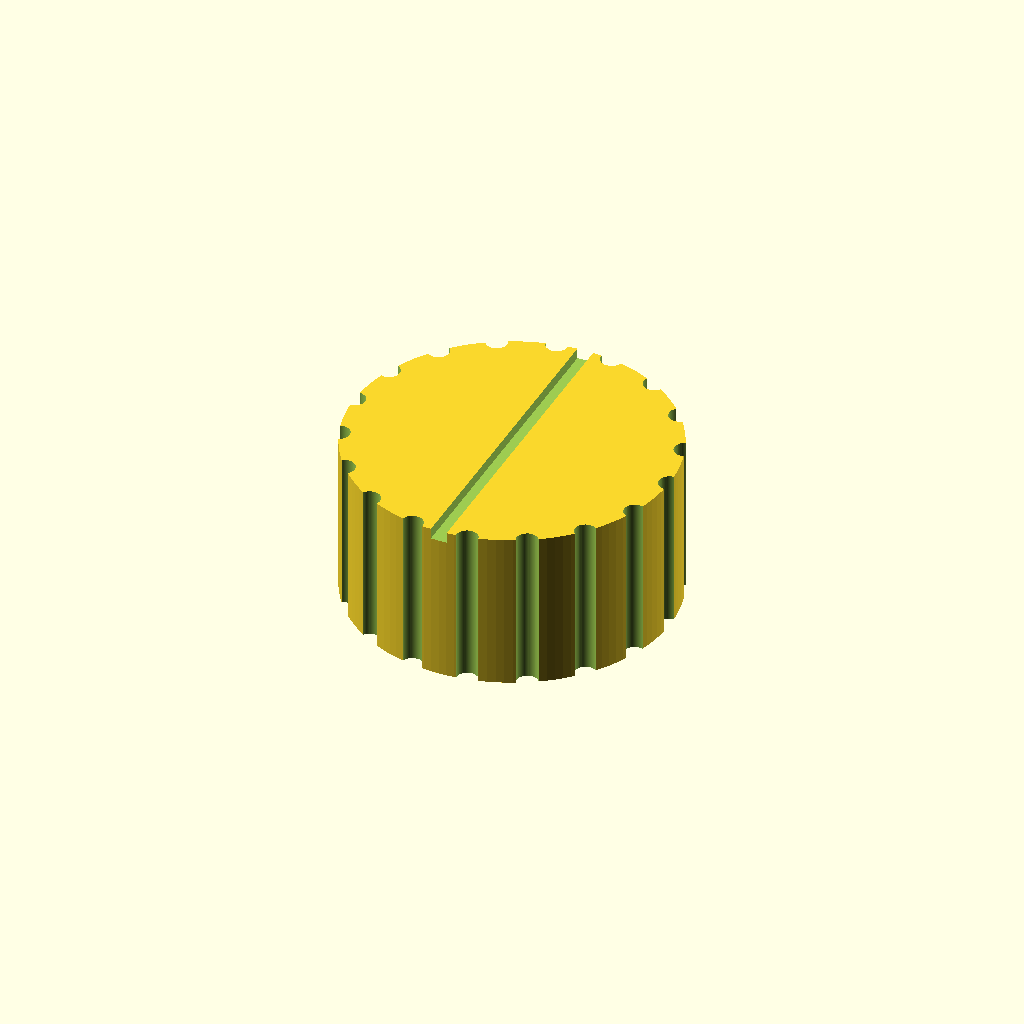
Cell 1: rendered with the file's own defaults.
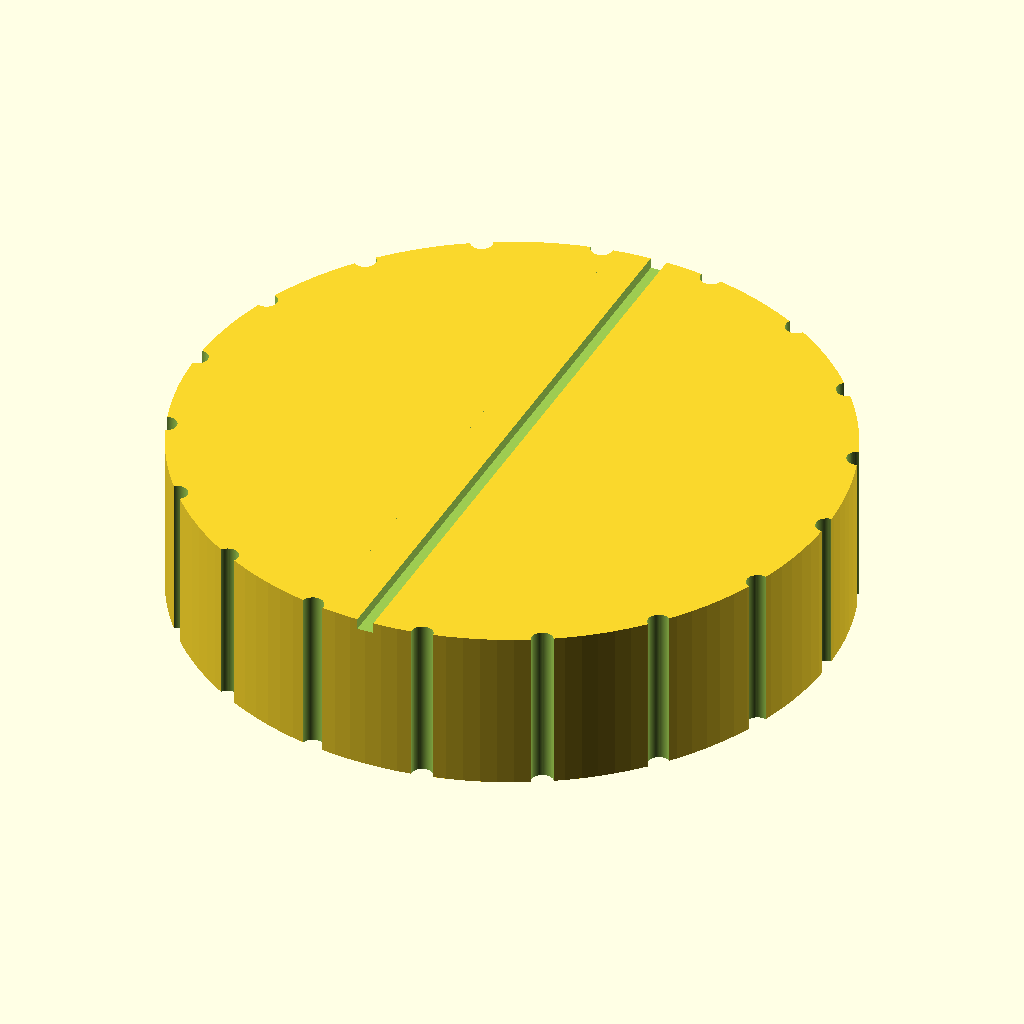
Cell 2: knob_d = 60 (everything else at default).
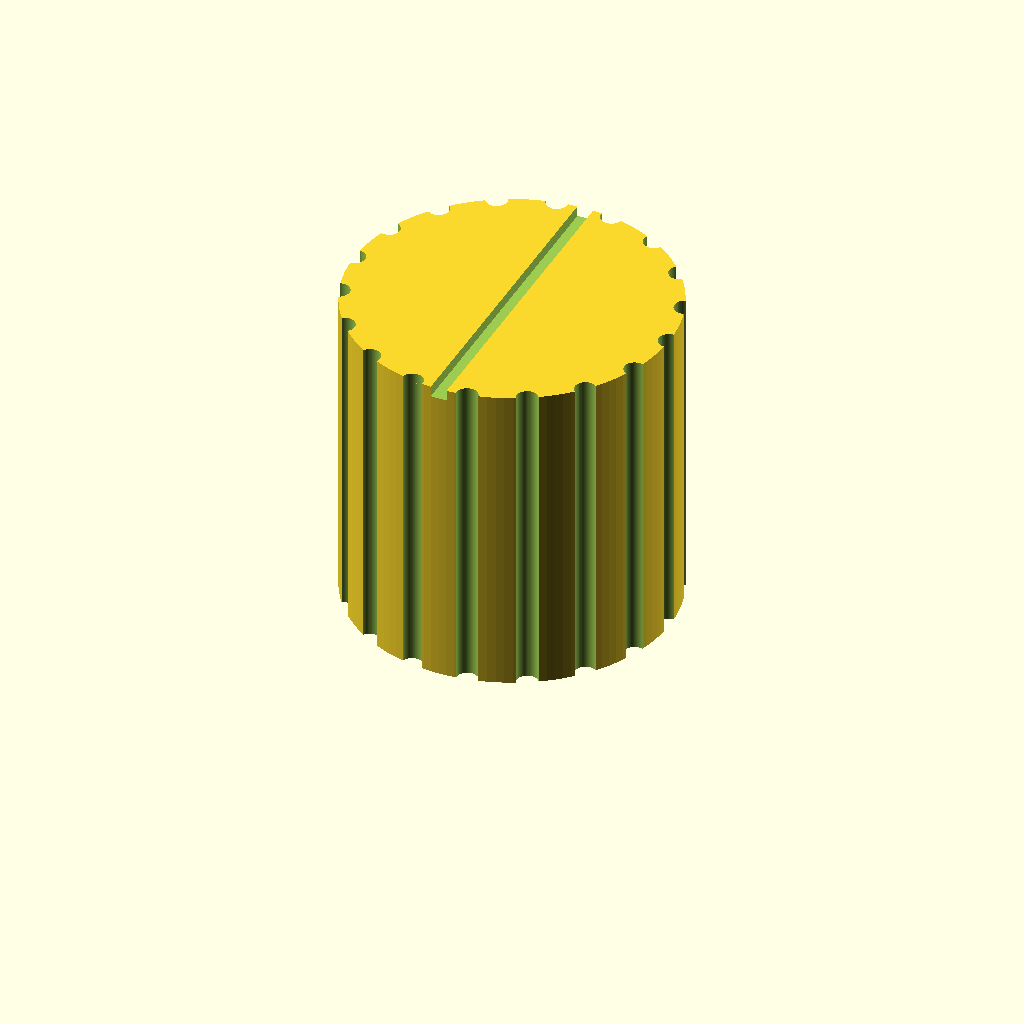
Cell 3: knob_h = 30 (everything else at default).
One fixed orthographic camera (rotation 55°, 0°, 25°; colour scheme Cornfield) for every cell.
Source of the model, bench/results/gpu-v3-g4/code/scadcoder-v3/dshaft_knob_6mm_s1_a2.scad:
// Replacement knob for a hotplate stirrer with a 6 mm D-shaft
// Print orientation: side that faces the hotplate down on the bed (z = 0)

$fn = 128;

// ---- Knob body ----
knob_d      = 30;    // knob outer diameter
knob_h      = 15;    // knob height

// ---- D-shaped blind bore (from bottom face) ----
bore_d      = 6.2;   // bore circle diameter
bore_flat   = 4.7;   // distance from flat to opposite side of circle
bore_depth  = 12;    // bore depth up into knob

// ---- Grip grooves ----
groove_n    = 18;    // number of grooves
groove_d    = 2;     // groove diameter (half-cylinder centred on outer surface)

// ---- Pointer groove (from top face) ----
pointer_w   = 1.5;   // pointer groove width
pointer_d   = 1;     // pointer groove depth

// ---- Misc ----
eps         = 0.5;   // overshoot for clean boolean cuts

// Derived
bore_r      = bore_d / 2;
flat_x      = bore_flat - bore_r;   // flat position from bore centre (1.8 mm)

module d_bore_2d() {
    intersection() {
        circle(r = bore_r, $fn = 128);
        // keep everything from the far side of the circle up to the flat
        translate([-bore_r - 1, -bore_r - 1])
            square([flat_x + bore_r + 1, bore_d + 2]);
    }
}

difference() {
    // Main body
    cylinder(d = knob_d, h = knob_h);

    // D-shaped blind bore from bottom
    translate([0, 0, -eps])
        linear_extrude(height = bore_depth + eps)
            d_bore_2d();

    // Vertical grip grooves around the outside, full height
    for (i = [0 : groove_n - 1])
        rotate([0, 0, i * 360 / groove_n])
            translate([knob_d / 2, 0, -eps])
                cylinder(d = groove_d, h = knob_h + 2 * eps, $fn = 64);

    // Pointer groove on top face, from centre to outer edge
    translate([0, 0, knob_h - eps])
        intersection() {
            translate([-pointer_w / 2, -knob_d / 2 - 1, -eps])
                cube([pointer_w, knob_d + 2, knob_h + 2 * eps]);
            // keep only the part from the bore centreline outwards
            translate([-bore_r - 1, -knob_d / 2 - 1, -eps])
                cube([flat_x + bore_r + 1, knob_d + 2, knob_h + 2 * eps]);
        }
}
Parameter table extracted from the source (name, type, default, range or options):
knob_d: number, default 30
knob_h: number, default 15
bore_d: number, default 6.2
bore_flat: number, default 4.7
bore_depth: number, default 12
groove_n: number, default 18
groove_d: number, default 2
pointer_w: number, default 1.5
pointer_d: number, default 1
eps: number, default 0.5
